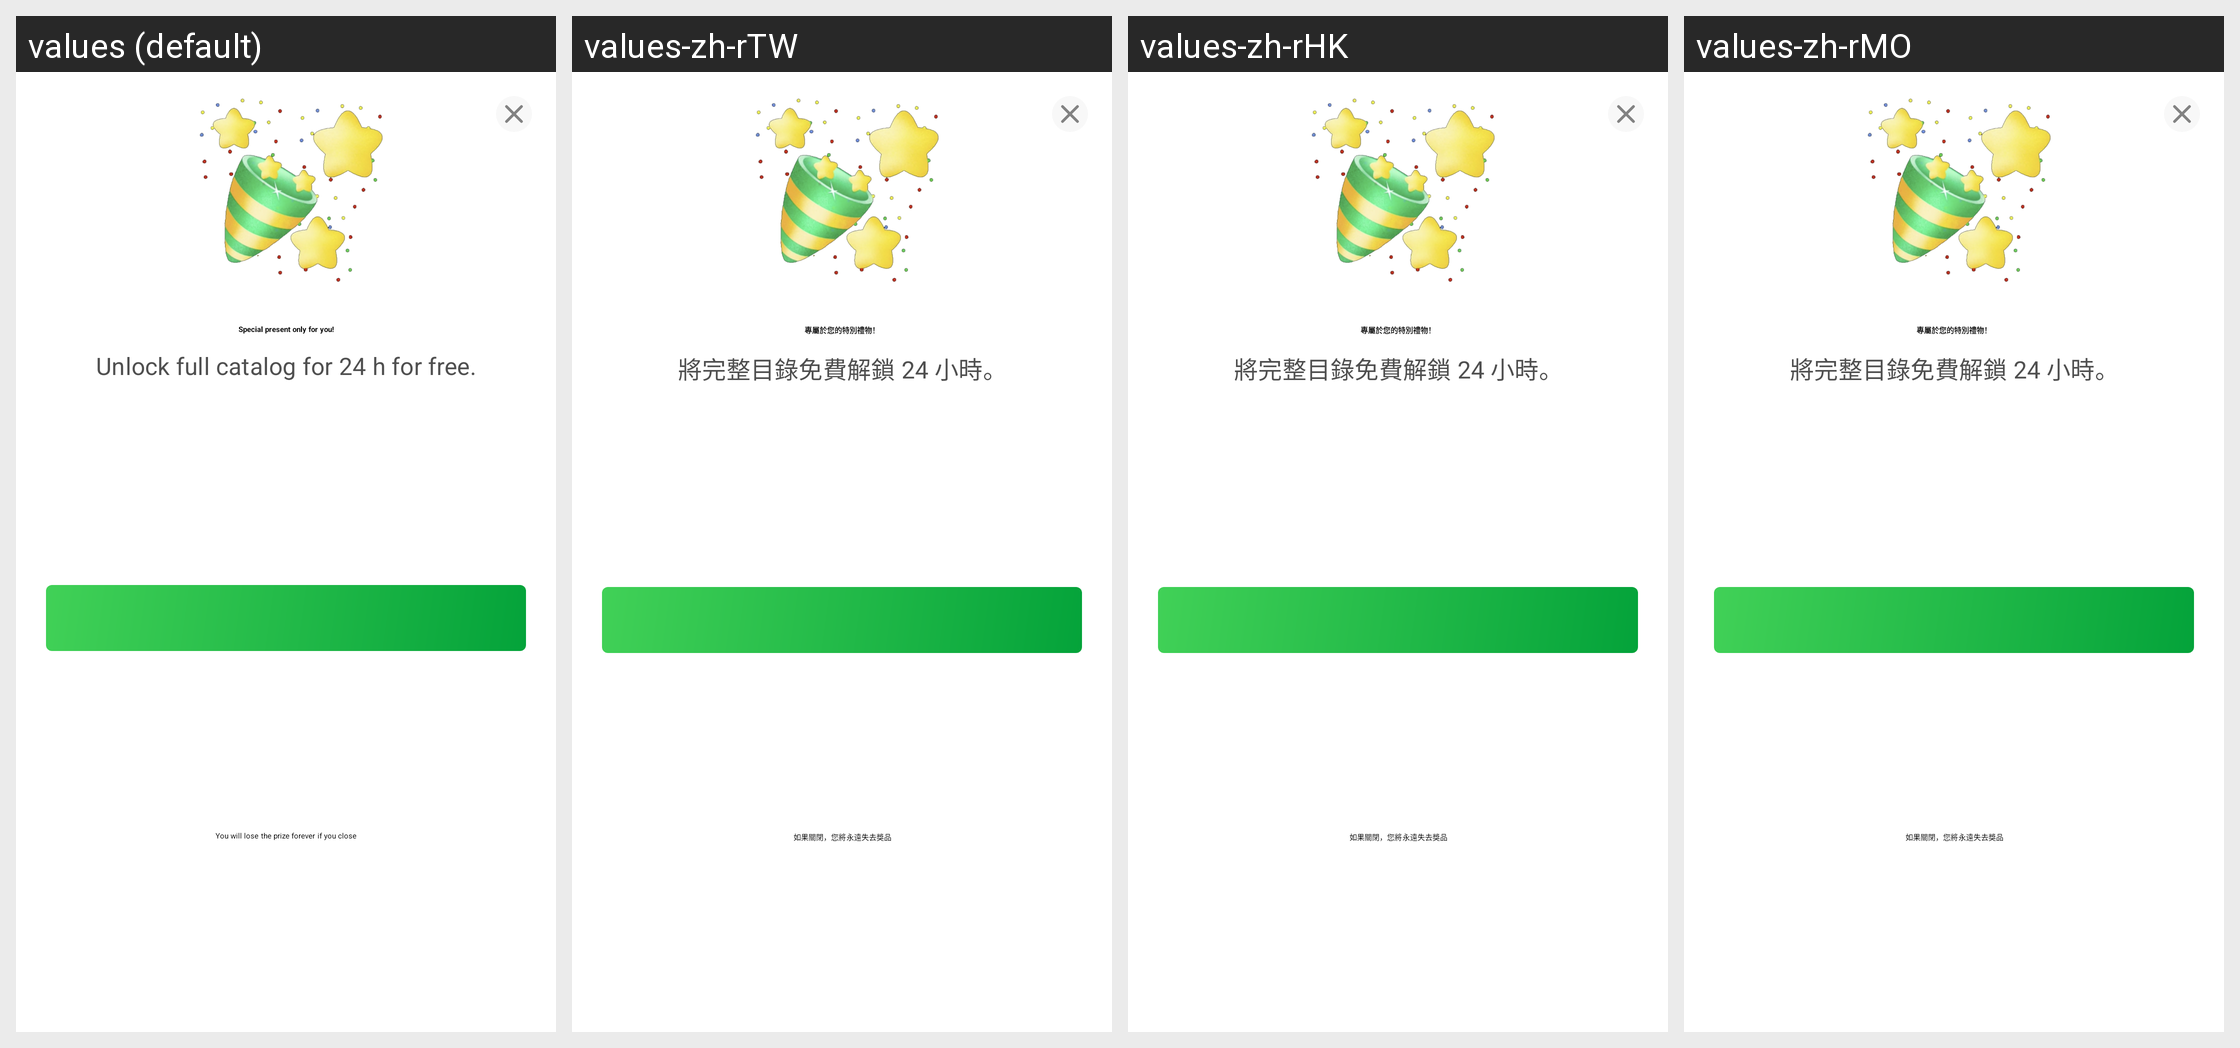

Here is an Android app screen in its default locale and in the app's own translations. Write out the translated-string differences for the strings that appear on this screen.
Android screen res/layout/dialog_unlock_catalog.xml rendered under 4 locales, left to right: values (default), values-zh-rTW, values-zh-rHK, values-zh-rMO. Device: Nexus 5 (rendered at 1080×1920; each locale shown at half size, 540×960, under a caption strip naming it); theme Theme.Planner5D.
Other locales in the repository, not shown: values-af, values-am, values-ar, values-as, values-az, values-az-rAZ, values-be, values-bg, values-bn, values-bs, values-ca, values-cs, values-da, values-de, values-de-rFO, values-el, values-en-rAU, values-en-rCA, values-en-rGB, values-en-rXC, values-es, values-es-rUS, values-et, values-eu, values-fa, values-fa-rIR, values-fi, values-fr, values-fr-rCA, values-gl, values-gu, values-hi, values-hr, values-hu, values-hy, values-id, values-in, values-is, values-it, values-iw, values-ja, values-ka, values-kk, values-km, values-kn, values-ko, values-ky, values-lo, values-lt, values-lv, values-mk, values-ml, values-mn, values-mr, values-ms, values-my, values-nb, values-ne, values-nl, values-or, values-pa, values-pl, values-pt, values-pt-rBR, values-pt-rPT, values-ro, values-ru, values-si, values-sk, values-sl, values-sq, values-sr, values-sv, values-sw, values-ta, values-te, values-th, values-tl, values-tr, values-uk, values-ur, values-uz, values-vi, values-zh-rCN, values-zu.
Strings drawn on this screen, with the default value and each locale's value (text and hints the layout hard-codes, and strings that could not be matched under every locale, appear in the picture but are not listed):

unlock_catalog_title
  values: Special present only for you!
  values-zh-rTW: 專屬於您的特別禮物！
  values-zh-rHK: 專屬於您的特別禮物！
  values-zh-rMO: 專屬於您的特別禮物！

unlock_catalog_description
  values: Unlock full catalog for 24 h for free.
  values-zh-rTW: 將完整目錄免費解鎖 24 小時。
  values-zh-rHK: 將完整目錄免費解鎖 24 小時。
  values-zh-rMO: 將完整目錄免費解鎖 24 小時。

unlock_catalog_button_text
  values: Get my present - %1$dm %2$ds
  values-zh-rTW: 領取我的禮物 - %1$d 分鐘 %2$d 秒
  values-zh-rHK: 領取我的禮物 - %1$d 分鐘 %2$d 秒
  values-zh-rMO: 領取我的禮物 - %1$d 分鐘 %2$d 秒

unlock_catalog_note
  values: You will lose the prize forever if you close
  values-zh-rTW: 如果關閉，您將永遠失去獎品
  values-zh-rHK: 如果關閉，您將永遠失去獎品
  values-zh-rMO: 如果關閉，您將永遠失去獎品
